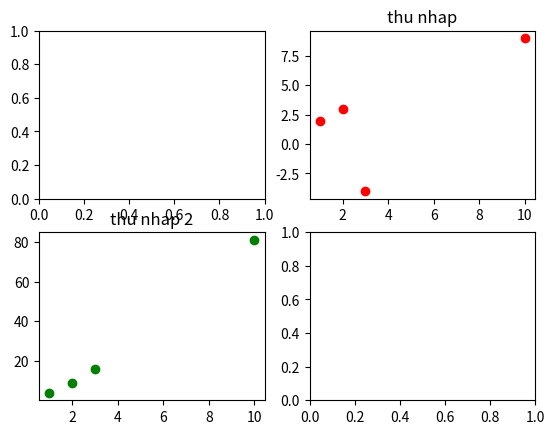

Write the Python code that produced this figure.
# -*- coding: utf-8 -*-
"""
Created on Tue May 17 18:48:13 2022

@author: APTECH
"""
'''
Trực quan hoá dữ liệu Mapplotlib
Đây là thư viện nền tảng để vẻ các biểu đồ 
Các biểu đồ cơ bản:
-- scatter
-- line
-- bar
-- pie
'''

#line
import matplotlib.pyplot as plt

thunhap = [1,2,3,10]
tieudung = [2,3,-4, 9]


##########LINE

#plt.figure(figsize=(15,5))
#plt.plot(thunhap, tieudung)
#plt.title("My chart")
#plt.xlabel('Thu nhap')
#plt.ylabel('Chi tieu')

#########Scatter
#plt.plot(thunhap, tieudung, 'ro')
#plt.title("Bieu do scatter")
#plt.xlabel("thu nhap")
#plt.ylabel("chi tieu")

#########
#tieudung2 = [x**3 for x in tieudung ]
#plt.plot(thunhap, tieudung, 'ro', thunhap, tieudung2, 'y^')

########Vẽ 2 biểu đồ trên 1 khung hình
tieudung2 = [x**2 for x in tieudung]

#plt.subplot(2,1,1)
#plt.plot(thunhap, tieudung, 'ro')

#plt.subplot(2,1,2)
#plt.plot(thunhap, tieudung2, 'go')

######Vẽ 
fig,ax = plt.subplots(nrows=2, ncols=2)

ax[0,1].plot(thunhap, tieudung, 'ro')
ax[0,1].set_title('thu nhap')

ax[1,0].plot(thunhap, tieudung2, 'go')
ax[1,0].set_title('thu nhap 2')

plt.show()
